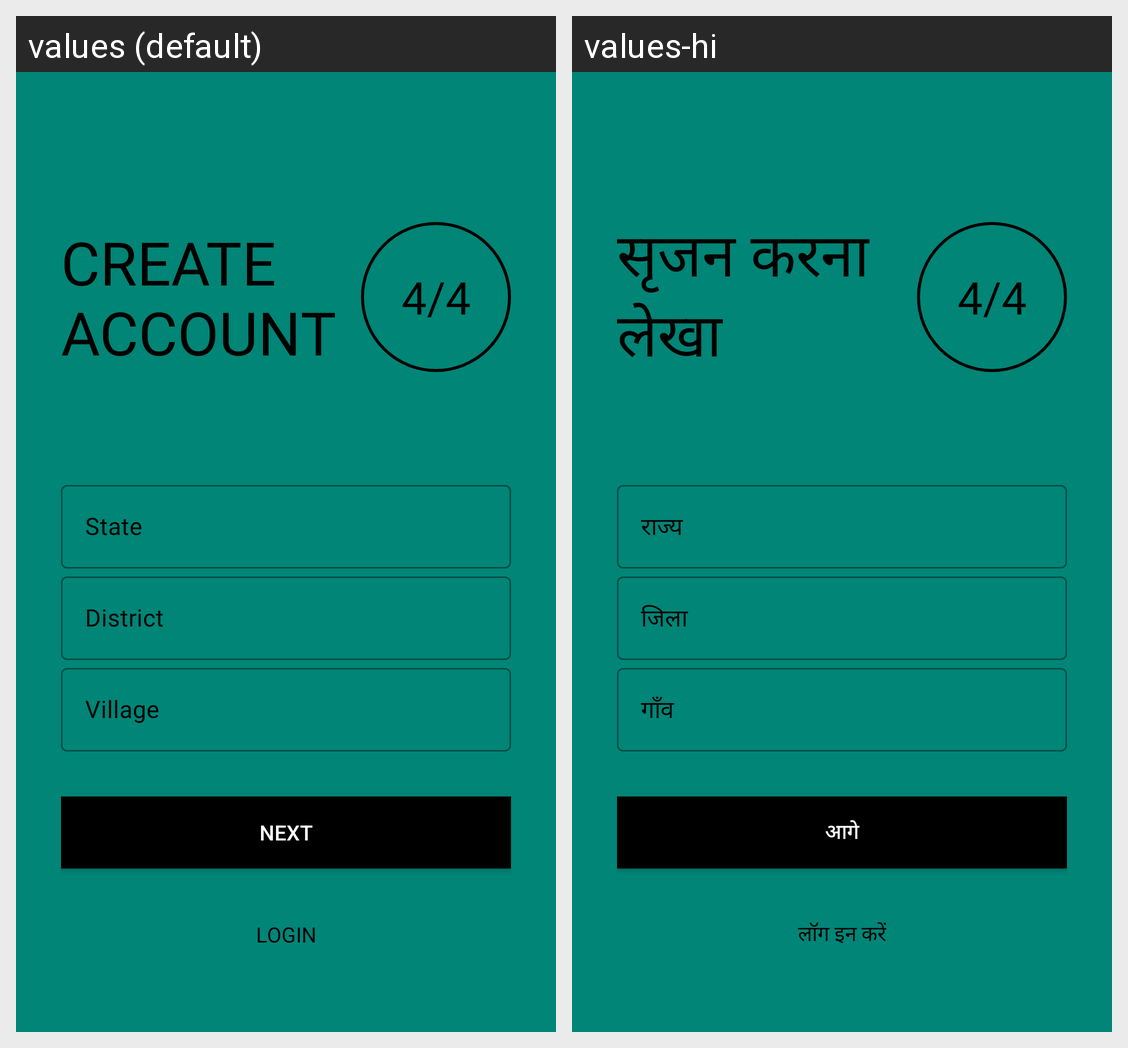

The same Android screen rendered under two of its app's locales, left to right. List the strings drawn on it with the default value and each locale's translation.
Android screen res/layout/activity_register4.xml rendered under 2 locales, left to right: values (default), values-hi. Device: Nexus 5 (rendered at 1080×1920; each locale shown at half size, 540×960, under a caption strip naming it); theme AppTheme.
Strings drawn on this screen, with the default value and each locale's value (text and hints the layout hard-codes, and strings that could not be matched under every locale, appear in the picture but are not listed):

createAccount
  values: Create
      Account
  values-hi: सृजन करना
      लेखा

state
  values: State
  values-hi: राज्य

district
  values: District
  values-hi: जिला

village
  values: Village
  values-hi: गाँव

nextButton
  values: Next
  values-hi: आगे

login
  values: LOGIN
  values-hi: लॉग इन करें
